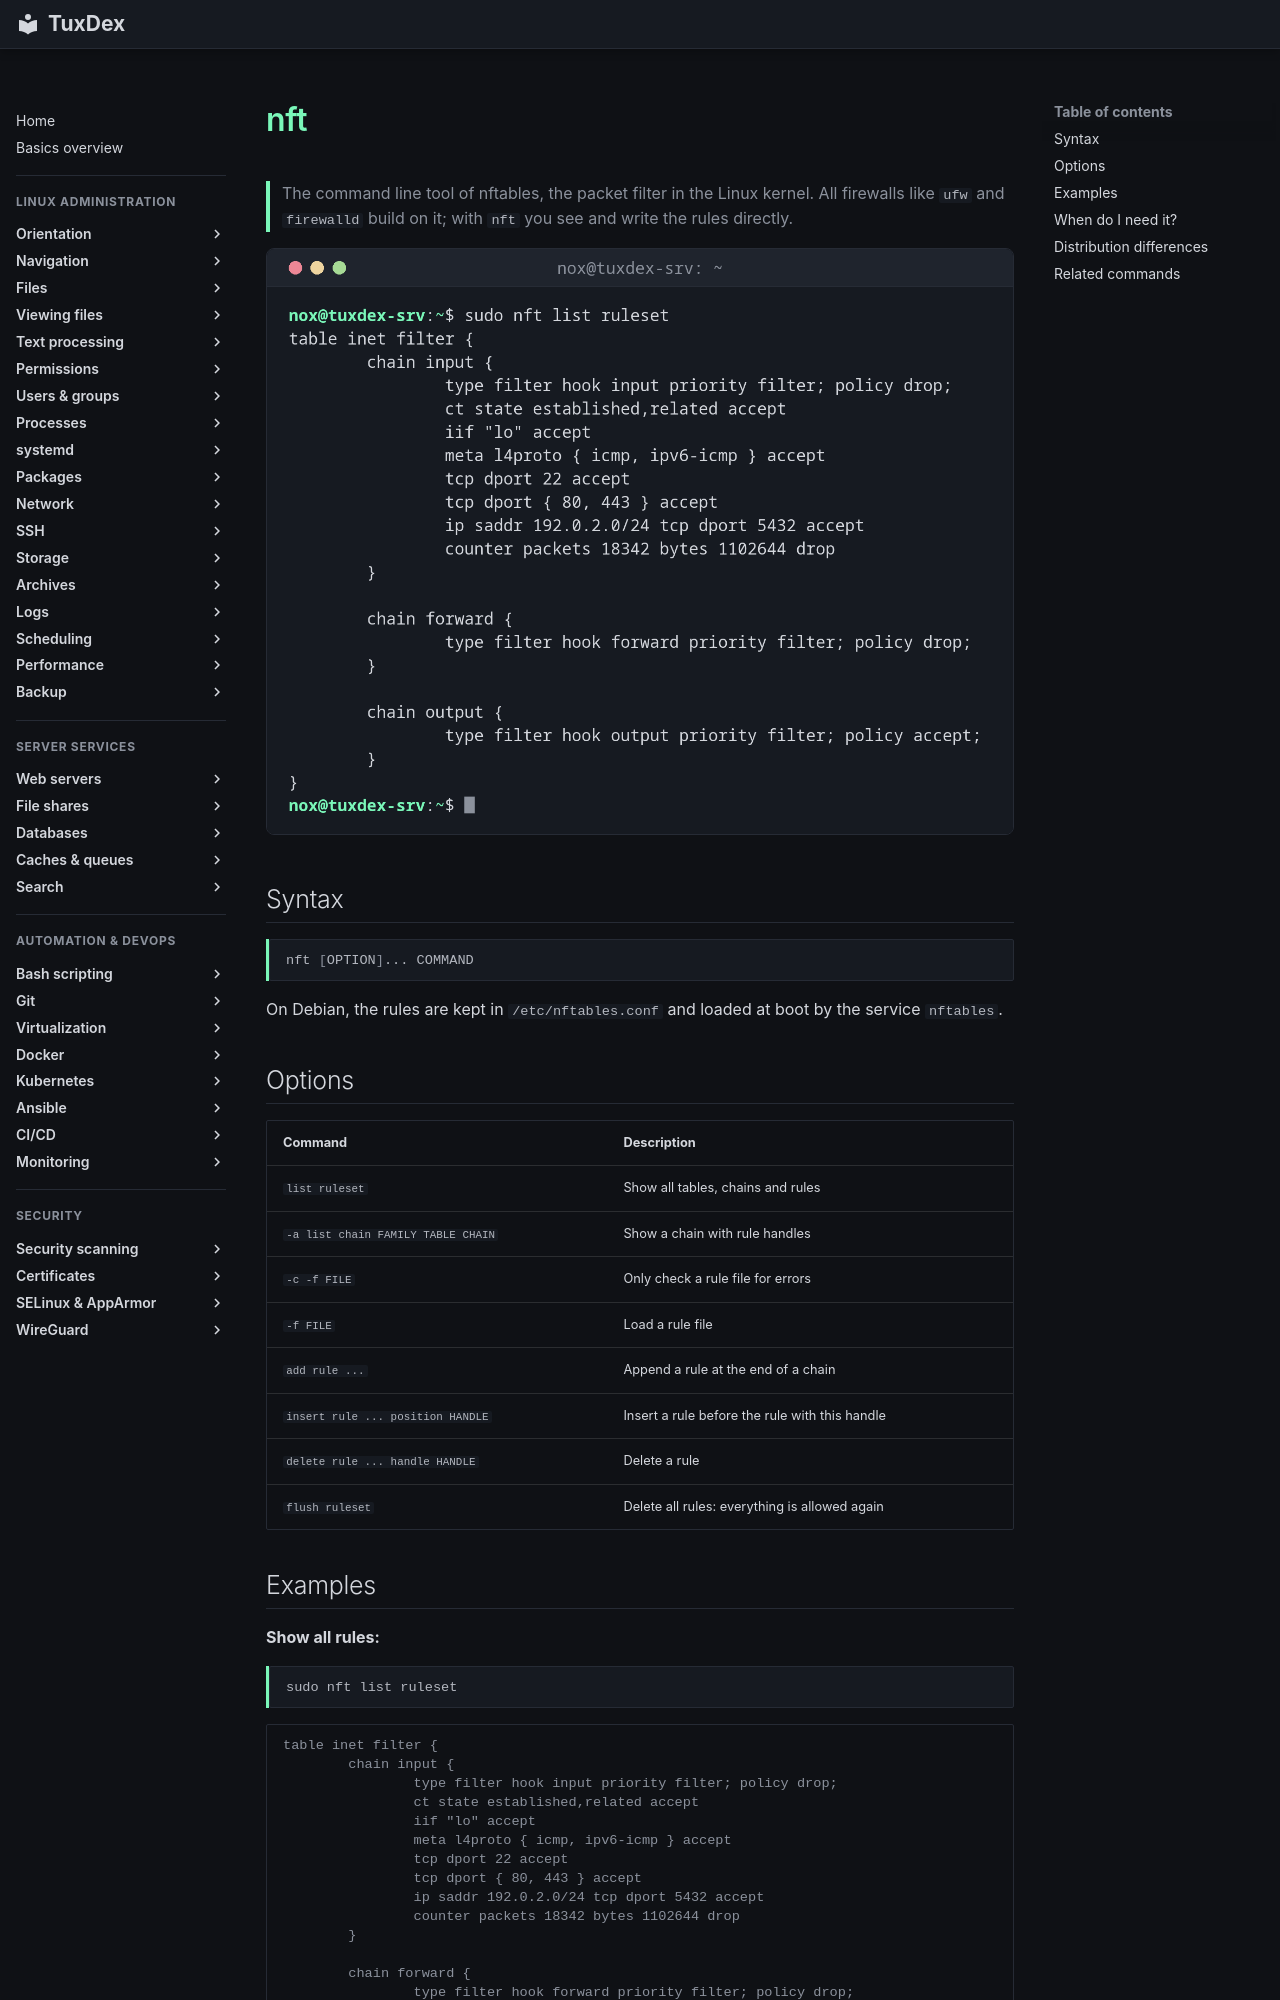

repository: Noxisan/tuxcodex · page: 11-network/nft.en/index.html · generator: mkdocs

# nft

> The command line tool of nftables, the packet filter in the Linux kernel. All firewalls like `ufw` and `firewalld` build on it; with `nft` you see and write the rules directly.

![nft output](../assets/screenshots/11-network/nft.png)

## Syntax

```bash
nft [OPTION]... COMMAND
```

On Debian, the rules are kept in `/etc/nftables.conf` and loaded at boot by the service `nftables`.

## Options

| Command | Description |
|---------|-------------|
| `list ruleset` | Show all tables, chains and rules |
| `-a list chain FAMILY TABLE CHAIN` | Show a chain with rule handles |
| `-c -f FILE` | Only check a rule file for errors |
| `-f FILE` | Load a rule file |
| `add rule ...` | Append a rule at the end of a chain |
| `insert rule ... position HANDLE` | Insert a rule before the rule with this handle |
| `delete rule ... handle HANDLE` | Delete a rule |
| `flush ruleset` | Delete all rules: everything is allowed again |
